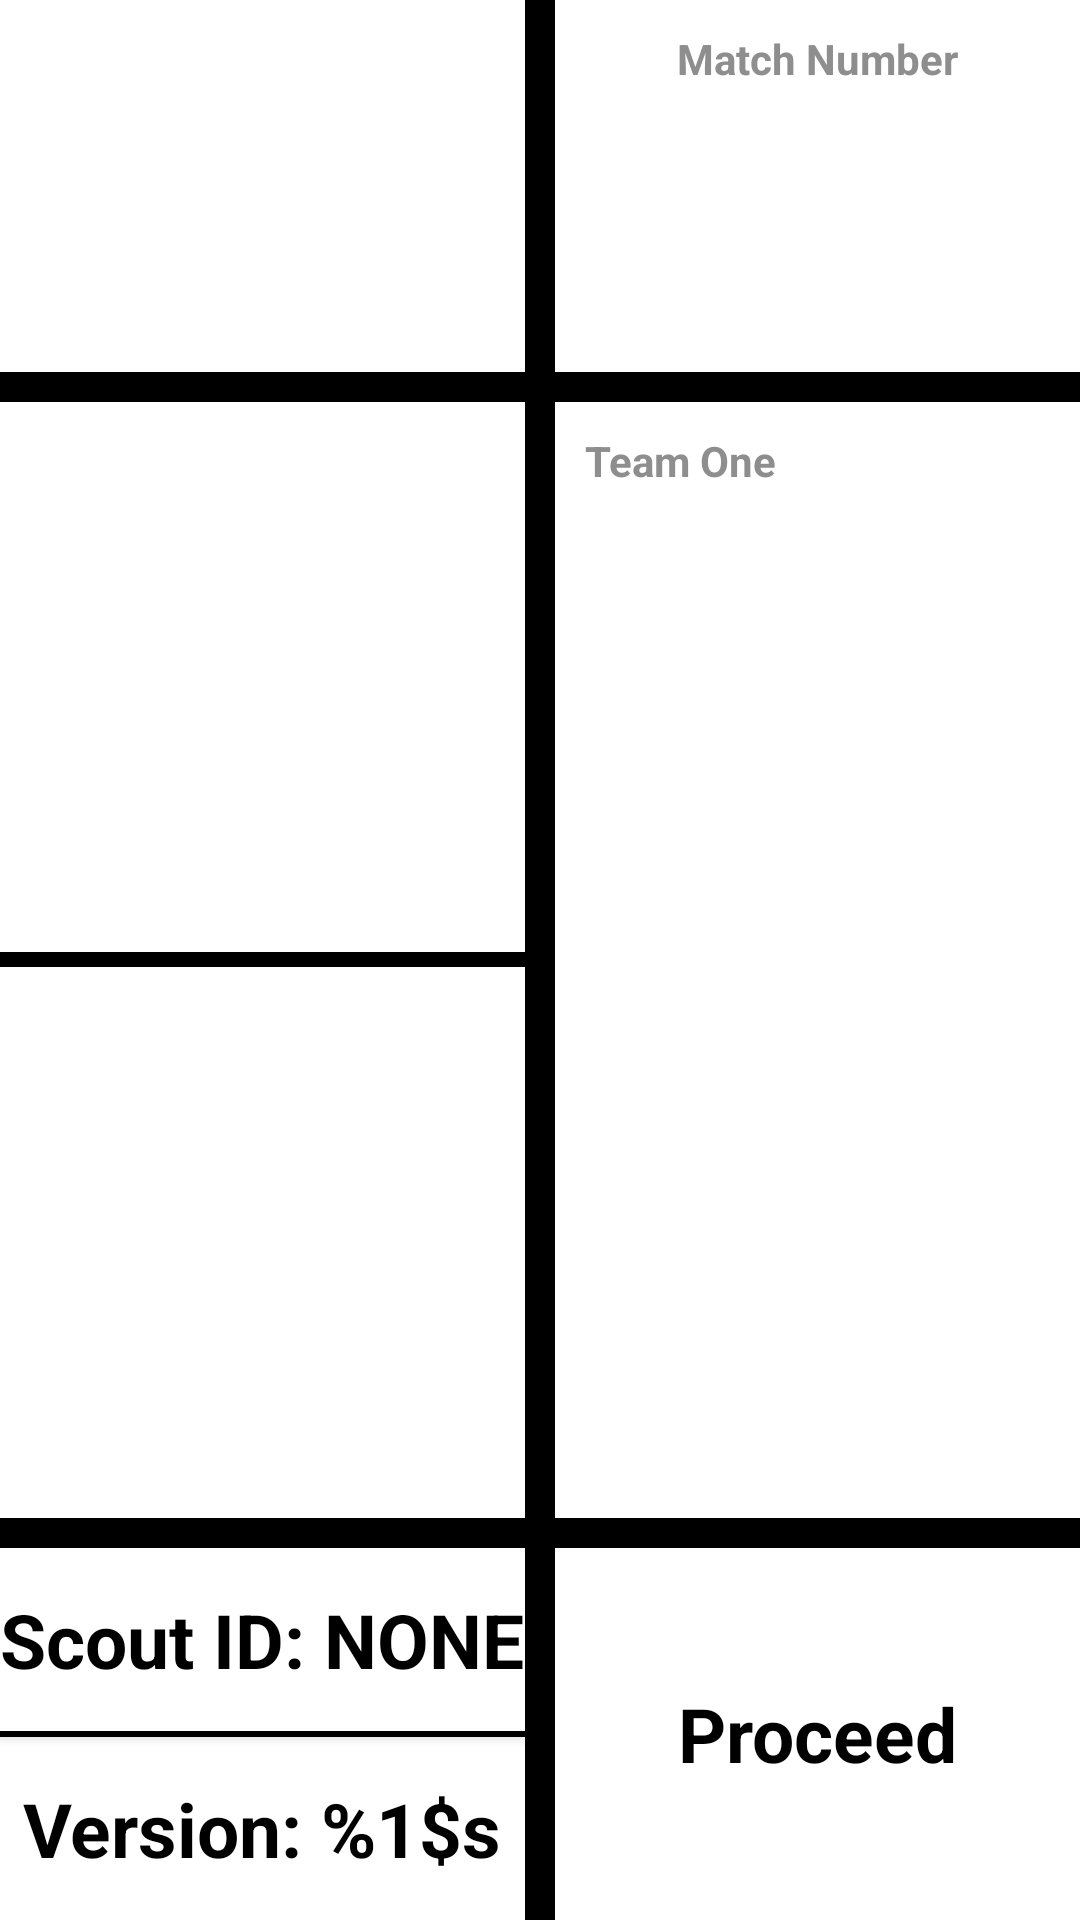

Reconstruct the res/layout file that produces this screen, plus the resources it refers to.
<!-- AndroidManifest.xml: application theme AppTheme -->
<!-- res/layout/match_information_input_activity.xml -->
<?xml version="1.0" encoding="utf-8"?>
<LinearLayout xmlns:android="http://schemas.android.com/apk/res/android"
    android:layout_width="match_parent"
    android:layout_height="match_parent"
    android:background="@color/white"
    android:keepScreenOn="true">

    <LinearLayout
        android:layout_width="0dp"
        android:layout_height="match_parent"
        android:layout_weight="1"
        android:orientation="vertical">

        <LinearLayout
            android:layout_width="match_parent"
            android:layout_height="0dp"
            android:layout_weight="1"
            android:orientation="horizontal">

            <Button
                android:id="@+id/left_toggle_button"
                style="?android:attr/borderlessButtonStyle"
                android:layout_width="0dp"
                android:layout_height="match_parent"
                android:layout_margin="@dimen/very_small"
                android:layout_weight="1" />

            <Button
                android:id="@+id/right_toggle_button"
                style="?android:attr/borderlessButtonStyle"
                android:layout_width="0dp"
                android:layout_height="match_parent"
                android:layout_margin="@dimen/very_small"
                android:layout_weight="1" />

        </LinearLayout>

        <View
            style="@style/view_separator_horizontal"
            android:layout_height="@dimen/very_small" />

        <LinearLayout
            android:layout_width="match_parent"
            android:layout_height="0dp"
            android:layout_weight="3"
            android:orientation="vertical">

            <Spinner
                android:id="@+id/spinner_assign_mode"
                style="@style/btn_white"
                 />

            <View
                style="@style/view_separator_horizontal"
                android:layout_height="@dimen/smaller_than_very_small" />

            <Spinner
                android:id="@+id/spinner_scout_name"
                style="@style/btn_white"
                />

        </LinearLayout>

        <View
            android:id="@+id/separator_name_id"
            style="@style/view_separator_horizontal"
            android:layout_height="@dimen/very_small" />

        <LinearLayout
            android:layout_width="match_parent"
            android:layout_height="0dp"
            android:orientation="vertical"
            android:layout_weight="1">

            <Button
                android:id="@+id/btn_scout_id"
                style="@style/btn_white"
                android:background="@color/white"
                android:layout_weight="1"
                android:text="@string/btn_id_default" />

            <View
                style="@style/view_separator_horizontal"
                android:layout_height="@dimen/very_very_small" />

            <TextView
                android:id="@+id/tv_version_number"
                style="@style/btn_white"
                android:background="@color/white"
                android:layout_weight="1"
                android:text="@string/tv_version_num" />

        </LinearLayout>

    </LinearLayout>

    <View
        style="@style/view_separator_vertical"
        android:layout_width="@dimen/very_small" />

    <LinearLayout
        android:id="@+id/linear_layout_panels_two"
        android:layout_width="0dp"
        android:layout_height="match_parent"
        android:layout_weight="1"
        android:orientation="vertical">

        <LinearLayout
            android:layout_width="match_parent"
            android:layout_height="0dp"
            android:layout_weight="1"
            android:orientation="vertical">

            <TextView
                style="@style/tv_standard_linear_layout"
                android:gravity="center"
                android:text="@string/tv_match_number_input" />

            <EditText
                android:id="@+id/et_match_number"
                style="@style/et_standard_linear_layout_number"
                android:maxLength="3" />

        </LinearLayout>

        <View
            style="@style/view_separator_horizontal"
            android:layout_height="@dimen/very_small" />

        <LinearLayout
            android:layout_width="match_parent"
            android:layout_height="0dp"
            android:layout_weight="1"
            android:orientation="vertical">

            <TextView
                android:id="@+id/tv_hint_team_one"
                style="@style/tv_standard_linear_layout"
                android:text="@string/tv_team_number_input_one" />

            <EditText
                android:id="@+id/et_team_one"
                style="@style/et_standard_linear_layout_number"
                android:maxLength="4" />

        </LinearLayout>

        <LinearLayout
            android:layout_width="match_parent"
            android:layout_height="0dp"
            android:layout_weight="1"
            android:orientation="vertical">

            <View
                android:id="@+id/separator_team_one_two"
                style="@style/view_separator_horizontal"
                android:visibility="invisible" />

            <TextView
                android:id="@+id/tv_hint_team_two"
                style="@style/tv_standard_linear_layout"
                android:text="@string/tv_team_number_input_two"
                android:visibility="invisible" />

            <EditText
                android:id="@+id/et_team_two"
                style="@style/et_standard_linear_layout_number"
                android:maxLength="4"
                android:visibility="invisible" />

        </LinearLayout>

        <LinearLayout
            android:layout_width="match_parent"
            android:layout_height="0dp"
            android:layout_weight="1"
            android:orientation="vertical">

            <View
                android:id="@+id/separator_team_two_three"
                style="@style/view_separator_horizontal"
                android:visibility="invisible" />

            <TextView
                android:id="@+id/tv_hint_team_three"
                style="@style/tv_standard_linear_layout"
                android:text="@string/tv_team_number_input_three"
                android:visibility="invisible" />

            <EditText
                android:id="@+id/et_team_three"
                style="@style/et_standard_linear_layout_number"
                android:maxLength="4"
                android:visibility="invisible" />

        </LinearLayout>

        <View
            style="@style/view_separator_horizontal"
            android:layout_height="@dimen/very_small" />

        <Button
            android:id="@+id/btn_proceed_match_start"
            style="@style/btn_white"
            android:background="@color/white"
            android:text="@string/btn_proceed" />

    </LinearLayout>
</LinearLayout>
<!-- resources referenced by this layout -->
<resources>
  <color name="white">#ffffff</color>
  <dimen name="smaller_than_very_small">5dp</dimen>
  <dimen name="very_small">10dp</dimen>
  <dimen name="very_very_small">2dp</dimen>
  <string name="btn_id_default">Scout ID: NONE</string>
  <string name="btn_proceed">Proceed</string>
  <string name="tv_match_number_input">Match Number</string>
  <string name="tv_team_number_input_one">Team One</string>
  <string name="tv_team_number_input_three">Team Three</string>
  <string name="tv_team_number_input_two">Team Two</string>
  <string name="tv_version_num">Version: %1$s</string>
  <style name="btn_white" parent="android:Widget">
          <item name="android:layout_width">match_parent</item>
          <item name="android:layout_height">0dp</item>
          <item name="android:layout_weight">1</item>
          <item name="android:background">@drawable/btn_white_selector</item>
          <item name="android:gravity">center</item>
          <item name="android:textColor">@color/black</item>
          <item name="android:textStyle">bold</item>
          <item name="android:textSize">@dimen/small_text</item>
      </style>
  <style name="et_standard_linear_layout_number" parent="android:Widget">
          <item name="android:layout_width">match_parent</item>
          <item name="android:layout_height">0dp</item>
          <item name="android:layout_weight">5</item>
          <item name="android:background">@android:color/transparent</item>
          <item name="android:inputType">number</item>
          <item name="android:gravity">center|top</item>
          <item name="android:textStyle">bold</item>
          <item name="android:textSize">@dimen/large_text</item>
      </style>
  <style name="tv_standard_linear_layout" parent="android:Widget">
          <item name="android:layout_width">match_parent</item>
          <item name="android:layout_height">wrap_content</item>
          <item name="android:layout_margin">@dimen/very_small</item>
          <item name="android:textStyle">bold</item>
          <item name="android:textColor">@color/darker_gray</item>
      </style>
  <style name="view_separator_horizontal" parent="android:Widget">
          <item name="android:background">@color/black</item>
          <item name="android:layout_height">@dimen/very_very_small</item>
          <item name="android:layout_width">match_parent</item>
      </style>
  <style name="view_separator_vertical" parent="android:Widget">
          <item name="android:background">@color/black</item>
          <item name="android:layout_height">match_parent</item>
          <item name="android:layout_width">@dimen/very_very_small</item>
      </style>
  <style name="AppTheme" parent="Theme.AppCompat.Light.NoActionBar">
          
          <item name="colorPrimary">@color/colorPrimary</item>
          <item name="colorPrimaryDark">@color/colorPrimaryDark</item>
          <item name="colorAccent">@color/colorAccent</item>
      </style>
  <color name="black">#000000</color>
  <dimen name="small_text">25sp</dimen>
  <dimen name="large_text">50sp</dimen>
  <color name="darker_gray">#8e8e8e</color>
  <color name="colorPrimary">#008577</color>
  <color name="colorPrimaryDark">#00574B</color>
  <color name="colorAccent">#D81B60</color>
</resources>
